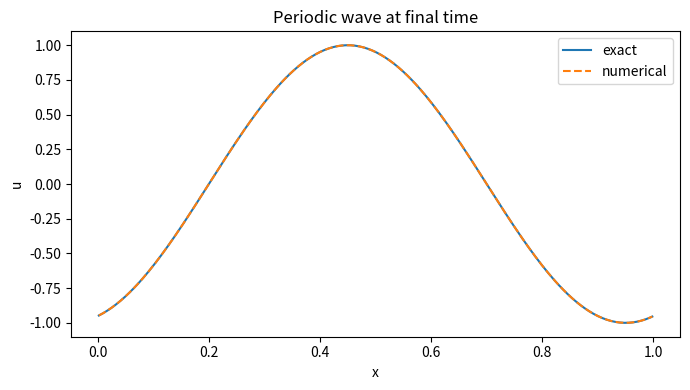

The matplotlib source for this figure:
import math

import numpy as np


def exact_solution(x, time, wavespeed=1.0):
    phase = 2.0 * np.pi * (x - wavespeed * time)
    u = np.sin(phase)
    v = -2.0 * np.pi * wavespeed * np.cos(phase)
    return u, v


def grid_points(npoints):
    dx = 1.0 / npoints
    x = (np.arange(npoints) + 0.5) * dx
    return x, dx


def periodic_ghost_array(interior, nghosts=2):
    values = np.empty(interior.size + 2 * nghosts)
    values[nghosts:-nghosts] = interior
    values[:nghosts] = interior[-nghosts:]
    values[-nghosts:] = interior[:nghosts]
    return values


print("NumPy version:", np.__version__)

def wave_rhs(u, v, dx, wavespeed=1.0, nghosts=2):
    u_with_ghosts = periodic_ghost_array(u, nghosts=nghosts)
    center = u_with_ghosts[nghosts:-nghosts]
    left = u_with_ghosts[nghosts - 1 : -nghosts - 1]
    right = u_with_ghosts[nghosts + 1 : -nghosts + 1]
    laplacian_u = (left - 2.0 * center + right) / dx**2
    return v, wavespeed**2 * laplacian_u


def rk4_step(u, v, dt, dx, wavespeed=1.0):
    k1u, k1v = wave_rhs(u, v, dx, wavespeed)
    k2u, k2v = wave_rhs(u + 0.5 * dt * k1u, v + 0.5 * dt * k1v, dx, wavespeed)
    k3u, k3v = wave_rhs(u + 0.5 * dt * k2u, v + 0.5 * dt * k2v, dx, wavespeed)
    k4u, k4v = wave_rhs(u + dt * k3u, v + dt * k3v, dx, wavespeed)

    next_u = u + (dt / 6.0) * (k1u + 2.0 * k2u + 2.0 * k3u + k4u)
    next_v = v + (dt / 6.0) * (k1v + 2.0 * k2v + 2.0 * k3v + k4v)
    return next_u, next_v


def evolve(npoints, final_time=0.2, wavespeed=1.0, courant_factor=0.25):
    x, dx = grid_points(npoints)
    u, v = exact_solution(x, 0.0, wavespeed)
    time = 0.0
    nominal_dt = courant_factor * dx / wavespeed

    while time < final_time:
        dt = min(nominal_dt, final_time - time)
        u, v = rk4_step(u, v, dt, dx, wavespeed)
        time += dt

    exact_u, exact_v = exact_solution(x, final_time, wavespeed)
    l2_u = math.sqrt(dx * np.sum((u - exact_u) ** 2))
    l2_v = math.sqrt(dx * np.sum((v - exact_v) ** 2))
    return {
        "npoints": npoints,
        "dx": dx,
        "x": x,
        "u": u,
        "v": v,
        "exact_u": exact_u,
        "exact_v": exact_v,
        "l2_u": l2_u,
        "l2_v": l2_v,
    }


sample = evolve(64)
print(f"N={sample['npoints']}, dx={sample['dx']:.6f}, L2(u)={sample['l2_u']:.6e}")

resolutions = [64, 128, 256]
results = [evolve(npoints) for npoints in resolutions]

print(" npoints        dx          L2(u)      factor      L2(v)")
previous = None
for result in results:
    factor = ""
    if previous is not None:
        factor = f"{previous['l2_u'] / result['l2_u']:.3f}"
    print(
        f"{result['npoints']:8d}  {result['dx']:.6e}  "
        f"{result['l2_u']:.6e}  {factor:>8}  {result['l2_v']:.6e}"
    )
    previous = result

try:
    import matplotlib.pyplot as plt
except Exception as exc:
    print(f"Plotting unavailable: {type(exc).__name__}: {exc}")
else:
    finest = results[-1]
    plt.figure(figsize=(7, 4))
    plt.plot(finest["x"], finest["exact_u"], label="exact")
    plt.plot(finest["x"], finest["u"], "--", label="numerical")
    plt.xlabel("x")
    plt.ylabel("u")
    plt.title("Periodic wave at final time")
    plt.legend()
    plt.tight_layout()
    plt.show()
